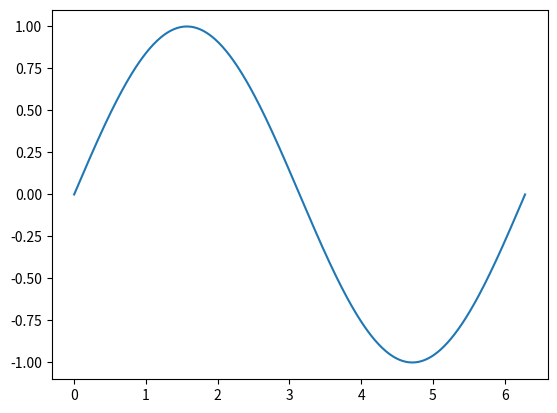

Reproduce this figure in Python.
import matplotlib.pyplot as plt
import numpy as np

x = np.linspace(0, 2 * np.pi, 500)
y = np.sin(x)

fig, ax = plt.subplots()
ax.plot(x, y)
plt.show()